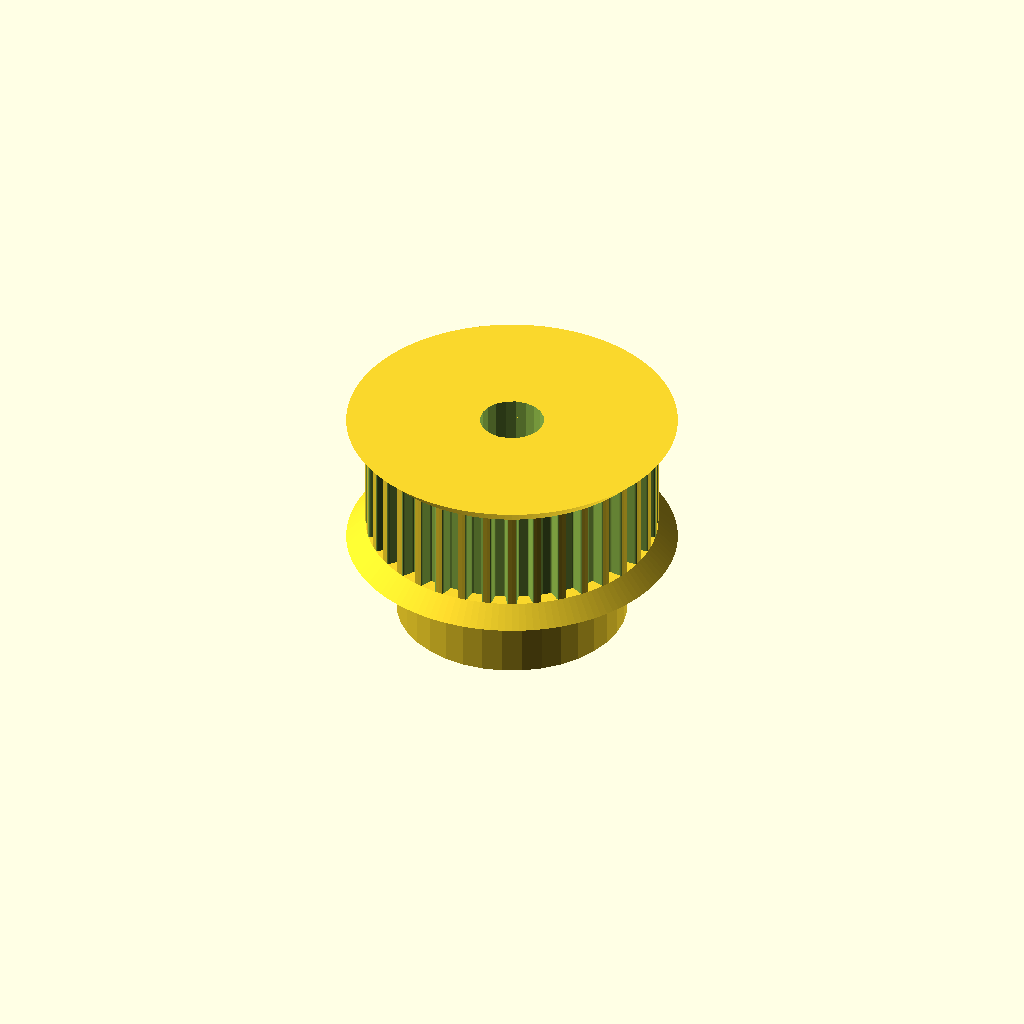
Cell 1 — every parameter at its default value.
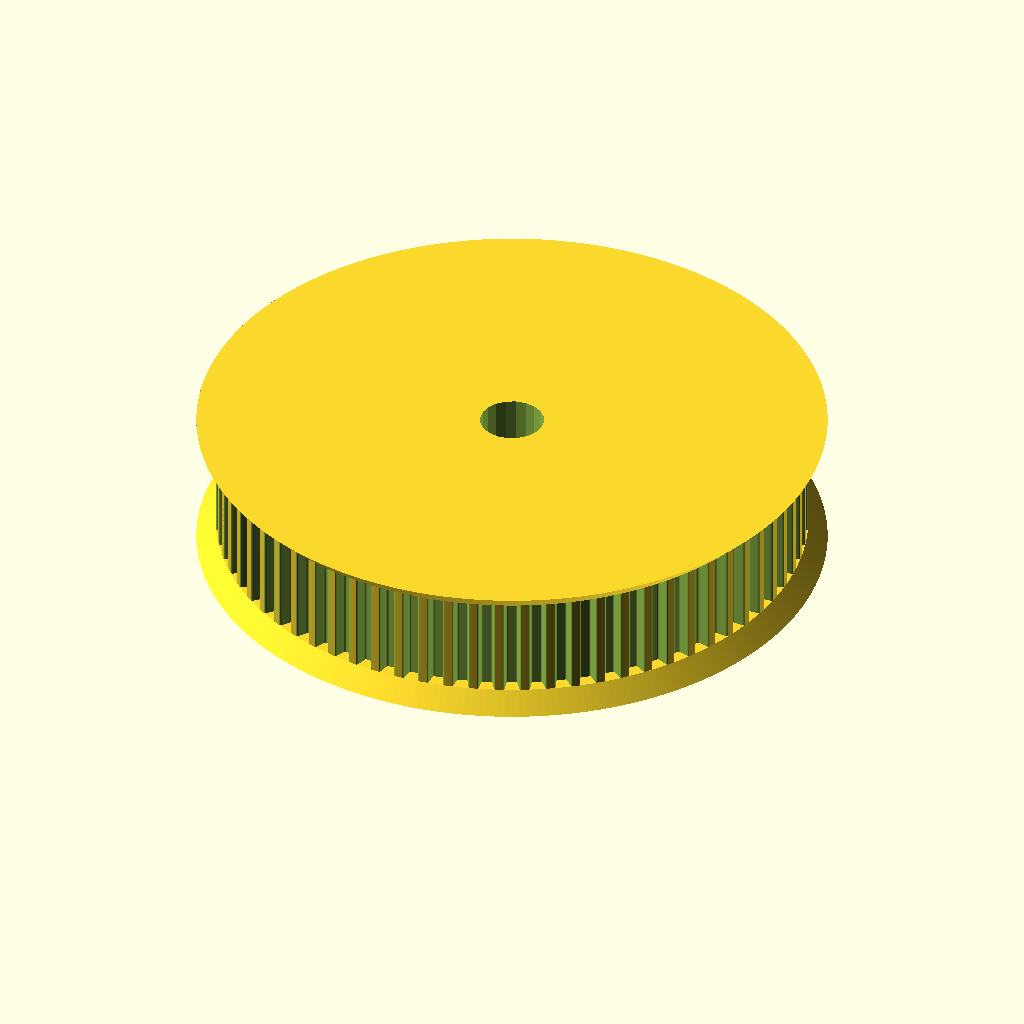
Cell 2: the same model with teeth = 72.
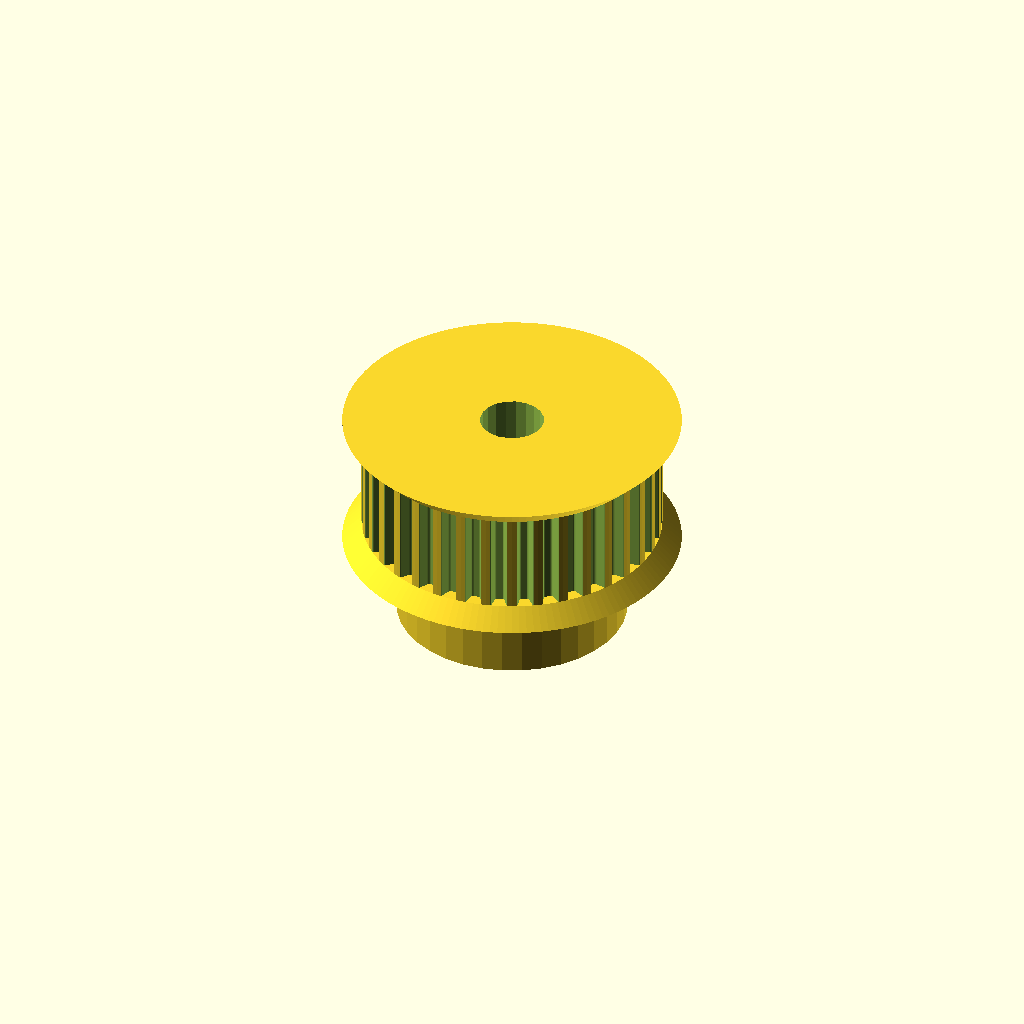
Cell 3 — profile set to 2, the other parameters unchanged.
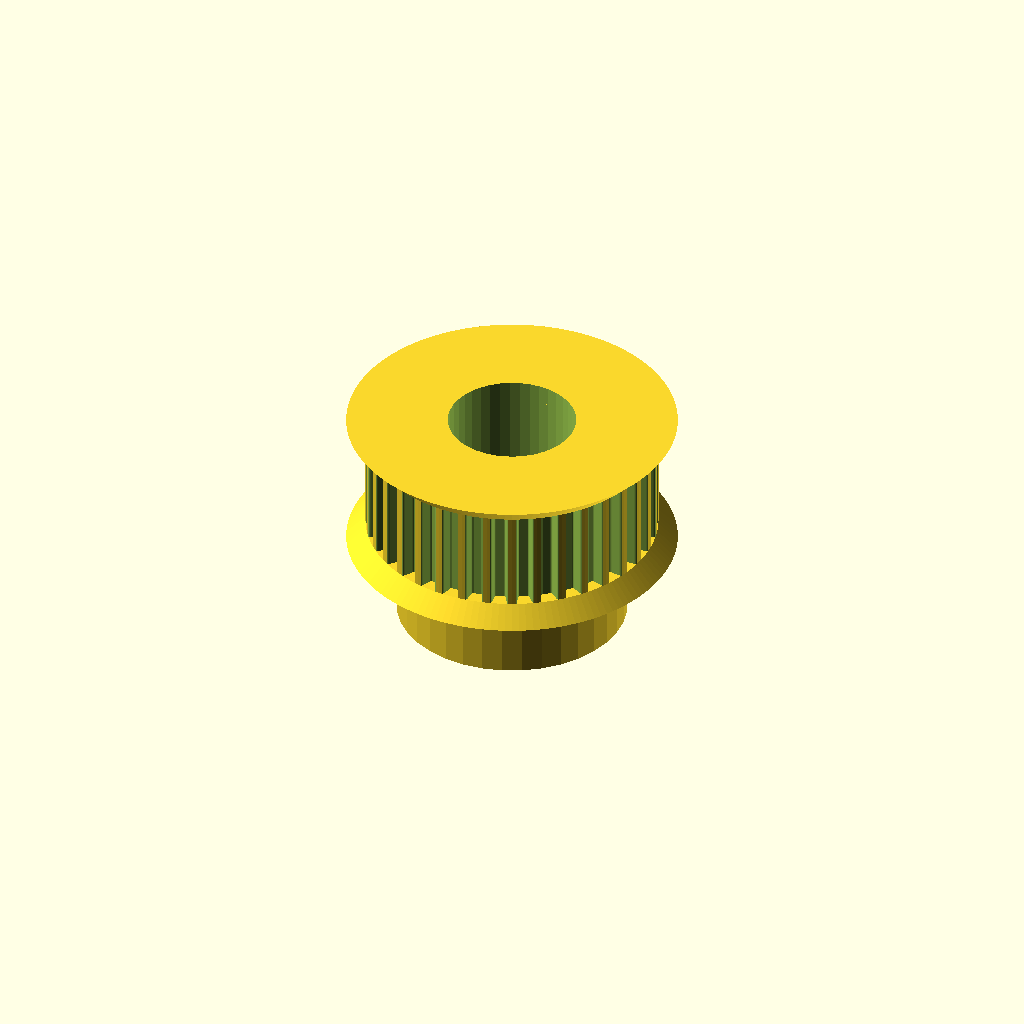
Cell 4 — motor_shaft set to 10, the other parameters unchanged.
All cells are drawn from one camera (rotation 55°, 0°, 25°, orthographic, colour scheme Cornfield), so only the parameter changes between them.
Source of the model, Gear/Others/Gear_Pulley_Standard.scad:
/*---------------------------------------------------------\
|     From: Ekobots Innovation Ltda - www.ekobots.com      |
|       by: Juan Sirgado y Antico - www.jsya.com.br        |
|----------------------------------------------------------|
|             Program Gear_pulley - 2013/08/13             |
|               All rights reserved 2013                   |
|---------------------------------------------------------*/
// Parametric Pulley with multiple belt profiles
// by droftarts January 2012

// Based on pulleys by:
// http://www.thingiverse.com/thing:11256 by me!
// https://github.com/prusajr/PrusaMendel by Josef Prusa
// http://www.thingiverse.com/thing:3104 by GilesBathgate
// http://www.thingiverse.com/thing:2079 by nophead

// dxf tooth data from http://oem.cadregister.com/asp/PPOW_Entry.asp?company=915217&elementID=07807803/METRIC/URETH/WV0025/F
// pulley diameter checked and modelled from data at http://www.sdp-si.com/D265/HTML/D265T016.html

/**
 * @name Pulley
 * @category Printed
 * @using 1 x m3 nut, normal or nyloc
 * @using 1 x m3x10 set screw or 1 x m3x8 grub screw
 */


// tuneable constants

teeth = 36;			   // Number of teeth, standard Mendel T5 belt = 8, gives Outside Diameter of 11.88mm
profile = 1;		   // 1=MXL 2=40DP 3=XL 4=H 5=T2.5 6=T5 7=T10 8=AT5 9=HTD_3mm 10=HTD_5mm 11=HTD_8mm 12=GT2_2mm 13=GT2_3mm 14=GT2_5mm

motor_shaft = 5;	   // NEMA17 motor shaft exact diameter = 5
m3_dia = 3;		      // 3mm hole diameter
m3_nut_hex = 1;		// 1 for hex, 0 for square nut
m3_nut_flats = 5.7;	// normal M3 hex nut exact width = 5.5
m3_nut_depth = 2.4;	// normal M3 hex nut exact depth = 2.4, nyloc = 4

retainer = 1;		   // Belt retainer above teeth, 0 = No, 1 = Yes
retainer_ht = 1.5;	// height of retainer flange over pulley, standard = 1.5
idler = 1;			   // Belt retainer below teeth, 0 = No, 1 = Yes
idler_ht = 1.5;		// height of idler flange over pulley, standard = 1.5

pulley_t_ht = 8;	// length of toothed part of pulley, standard = 12
pulley_b_ht = 8;		// pulley base height, standard = 8. Set to same as idler_ht if you want an idler but no pulley.
pulley_b_dia = 18;	// pulley base diameter, standard = 20
no_of_nuts = 1;		// number of captive nuts required, standard = 1
nut_angle = 90;		// angle between nuts, standard = 90
nut_shaft_distance = 0;	// distance between inner face of nut and shaft, can be negative.


//	********************************
//	** Scaling tooth for good fit **
//	********************************
/*	To improve fit of belt to pulley, set the following constant. Decrease or increase by 0.1mm at a time. We are modelling the *BELT* tooth here, not the tooth on the pulley. Increasing the number will *decrease* the pulley tooth size. Increasing the tooth width will also scale proportionately the tooth depth, to maintain the shape of the tooth, and increase how far into the pulley the tooth is indented. Can be negative */

additional_tooth_width = 0.1; //mm

//	If you need more tooth depth than this provides, adjust the following constant. However, this will cause the shape of the tooth to change.

additional_tooth_depth = 0.5; //mm

// calculated constants

nut_elevation = pulley_b_ht/2;
m3_nut_points = 2*((m3_nut_flats/2)/cos(30)); // This is needed for the nut trap

// The following set the pulley diameter for a given number of teeth

MXL_pulley_dia = tooth_spacing (2.032,0.254);
40DP_pulley_dia = tooth_spacing (2.07264,0.1778);
XL_pulley_dia = tooth_spacing (5.08,0.254);
H_pulley_dia = tooth_spacing (9.525,0.381);
T2_5_pulley_dia = tooth_spaceing_curvefit (0.7467,0.796,1.026);
T5_pulley_dia = tooth_spaceing_curvefit (0.6523,1.591,1.064);
T10_pulley_dia = tooth_spacing (10,0.93);
AT5_pulley_dia = tooth_spaceing_curvefit (0.6523,1.591,1.064);
HTD_3mm_pulley_dia = tooth_spacing (3,0.381);
HTD_5mm_pulley_dia = tooth_spacing (5,0.5715);
HTD_8mm_pulley_dia = tooth_spacing (8,0.6858);
GT2_2mm_pulley_dia = tooth_spacing (2,0.254);
GT2_3mm_pulley_dia = tooth_spacing (3,0.381);
GT2_5mm_pulley_dia = tooth_spacing (5,0.5715);

// The following calls the pulley creation part, and passes the pulley diameter and tooth width to that module

if ( profile == 1 ) { pulley ( "MXL" , MXL_pulley_dia , 0.508 , 1.321 ); }
if ( profile == 2 ) { pulley ( "40 D.P." , 40DP_pulley_dia , 0.457 , 1.226 ); }
if ( profile == 3 ) { pulley ( "XL" , XL_pulley_dia , 1.27, 3.051 ); }
if ( profile == 4 ) { pulley ( "H" , H_pulley_dia ,1.905 , 5.359 ); }
if ( profile == 5 ) { pulley ( "T2.5" , T2_5_pulley_dia , 0.7 , 1.678 ); }
if ( profile == 6 ) { pulley ( "T5" , T5_pulley_dia , 1.19 , 3.264 ); }
if ( profile == 7 ) { pulley ( "T10" , T10_pulley_dia , 2.5 , 6.13 ); }
if ( profile == 8 ) { pulley ( "AT5" , AT5_pulley_dia , 1.19 , 4.268 ); }
if ( profile == 9 ) { pulley ( "HTD 3mm" , HTD_3mm_pulley_dia , 1.289 , 2.27 ); }
if ( profile == 10 ) { pulley ( "HTD 5mm" , HTD_5mm_pulley_dia , 2.199 , 3.781 ); }
if ( profile == 11 ) { pulley ( "HTD 8mm" , HTD_8mm_pulley_dia , 3.607 , 6.603 ); }
if ( profile == 12 ) { pulley ( "GT2 2mm" , GT2_2mm_pulley_dia , 0.764 , 1.494 ); }
if ( profile == 13 ) { pulley ( "GT2 3mm" , GT2_3mm_pulley_dia , 1.169 , 2.31 ); }
if ( profile == 14 ) { pulley ( "GT2 5mm" , GT2_5mm_pulley_dia , 1.969 , 3.952 ); }

// Functions

function tooth_spaceing_curvefit (b,c,d)
	= ((c * pow(teeth,d)) / (b + pow(teeth,d))) * teeth ;

function tooth_spacing(tooth_pitch,pitch_line_offset)
	= (2*((teeth*tooth_pitch)/(3.14159265*2)-pitch_line_offset)) ;

// Main Module

module pulley( belt_type , pulley_OD , tooth_depth , tooth_width )
	{
	echo (str("Belt type = ",belt_type,"; Number of teeth = ",teeth,"; Pulley Outside Diameter = ",pulley_OD,"mm "));
	tooth_distance_from_centre = sqrt( pow(pulley_OD/2,2) - pow((tooth_width+additional_tooth_width)/2,2));
	tooth_width_scale = (tooth_width + additional_tooth_width ) / tooth_width;
	tooth_depth_scale = ((tooth_depth + additional_tooth_depth ) / tooth_depth) ;


//	************************************************************************
//	*** uncomment the following line if pulley is wider than puller base ***
//	************************************************************************

//	translate ([0,0, pulley_b_ht + pulley_t_ht + retainer_ht ]) rotate ([0,180,0])

	difference()
	 {	 
		union()
		{
			//base
	
			if ( pulley_b_ht < 2 ) { echo ("CAN'T DRAW PULLEY BASE, HEIGHT LESS THAN 2!!!"); } else {
				rotate_extrude($fn=pulley_b_dia*2)
				{
						square([pulley_b_dia/2-1,pulley_b_ht]);
						square([pulley_b_dia/2,pulley_b_ht-1]);
						translate([pulley_b_dia/2-1,pulley_b_ht-1]) circle(1);
				}
			}
	
		difference()
			{
			//shaft - diameter is outside diameter of pulley
			
			translate([0,0,pulley_b_ht]) 
			rotate ([0,0,360/(teeth*4)]) 
			cylinder(r=pulley_OD/2,h=pulley_t_ht, $fn=teeth*4);
	
			//teeth - cut out of shaft
		
			for(i=[1:teeth]) 
			rotate([0,0,i*(360/teeth)])
			translate([0,-tooth_distance_from_centre,pulley_b_ht -1]) 
			scale ([ tooth_width_scale , tooth_depth_scale , 1 ]) 
			{
			if ( profile == 1 ) { MXL();}
			if ( profile == 2 ) { 40DP();}
			if ( profile == 3 ) { XL();}
			if ( profile == 4 ) { H();}
			if ( profile == 5 ) { T2_5();}
			if ( profile == 6 ) { T5();}
			if ( profile == 7 ) { T10();}
			if ( profile == 8 ) { AT5();}
			if ( profile == 9 ) { HTD_3mm();}
			if ( profile == 10 ) { HTD_5mm();}
			if ( profile == 11 ) { HTD_8mm();}
			if ( profile == 12 ) { GT2_2mm();}
			if ( profile == 13 ) { GT2_3mm();}
			if ( profile == 14 ) { GT2_5mm();}
			}

			}
			
		//belt retainer / idler
		if ( retainer > 0 ) {translate ([0,0, pulley_b_ht + pulley_t_ht ]) 
		rotate_extrude($fn=teeth*4)  
		polygon([[0,0],[pulley_OD/2,0],[pulley_OD/2 + retainer_ht , retainer_ht],[0 , retainer_ht],[0,0]]);}
		
		if ( idler > 0 ) {translate ([0,0, pulley_b_ht - idler_ht ]) 
		rotate_extrude($fn=teeth*4)  
		polygon([[0,0],[pulley_OD/2 + idler_ht,0],[pulley_OD/2 , idler_ht],[0 , idler_ht],[0,0]]);}
	
		}
	   
		//hole for motor shaft
		translate([0,0,-1])cylinder(r=motor_shaft/2,h=pulley_b_ht + pulley_t_ht + retainer_ht + 2,$fn=motor_shaft*4);
				
		//captive nut and grub screw holes
	
		if ( pulley_b_ht < m3_nut_flats ) { echo ("CAN'T DRAW CAPTIVE NUTS, HEIGHT LESS THAN NUT DIAMETER!!!"); } else {
		if ( (pulley_b_dia - motor_shaft)/2 < m3_nut_depth + 3 ) { echo ("CAN'T DRAW CAPTIVE NUTS, DIAMETER TOO SMALL FOR NUT DEPTH!!!"); } else {
	
			for(j=[1:no_of_nuts]) rotate([0,0,j*nut_angle])
			translate([0,0,nut_elevation])rotate([90,0,0])
	
			union()
			{
				//entrance
				translate([0,-pulley_b_ht/4-0.5,motor_shaft/2+m3_nut_depth/2+nut_shaft_distance]) cube([m3_nut_flats,pulley_b_ht/2+1,m3_nut_depth],center=true);
	
				//nut
				if ( m3_nut_hex > 0 )
					{
						// hex nut
						translate([0,0.25,motor_shaft/2+m3_nut_depth/2+nut_shaft_distance]) rotate([0,0,30]) cylinder(r=m3_nut_points/2,h=m3_nut_depth,center=true,$fn=6);
					} else {
						// square nut
						translate([0,0.25,motor_shaft/2+m3_nut_depth/2+nut_shaft_distance]) cube([m3_nut_flats,m3_nut_flats,m3_nut_depth],center=true);
					}
	
				//grub screw hole
				rotate([0,0,22.5])cylinder(r=m3_dia/2,h=pulley_b_dia/2+1,$fn=8);
			}
		}}
	 }
	   
	}


// Tooth profile modules

module MXL()
	{
	linear_extrude(height=pulley_t_ht+2) polygon([[-0.660421,-0.5],[-0.660421,0],[-0.621898,0.006033],[-0.587714,0.023037],[-0.560056,0.049424],[-0.541182,0.083609],[-0.417357,0.424392],[-0.398413,0.458752],[-0.370649,0.48514],[-0.336324,0.502074],[-0.297744,0.508035],[0.297744,0.508035],[0.336268,0.502074],[0.370452,0.48514],[0.39811,0.458752],[0.416983,0.424392],[0.540808,0.083609],[0.559752,0.049424],[0.587516,0.023037],[0.621841,0.006033],[0.660421,0],[0.660421,-0.5]]);
	}

module 40DP()
	{
	linear_extrude(height=pulley_t_ht+2) polygon([[-0.612775,-0.5],[-0.612775,0],[-0.574719,0.010187],[-0.546453,0.0381],[-0.355953,0.3683],[-0.327604,0.405408],[-0.291086,0.433388],[-0.248548,0.451049],[-0.202142,0.4572],[0.202494,0.4572],[0.248653,0.451049],[0.291042,0.433388],[0.327609,0.405408],[0.356306,0.3683],[0.546806,0.0381],[0.574499,0.010187],[0.612775,0],[0.612775,-0.5]]);
	}

module XL()
	{
	linear_extrude(height=pulley_t_ht+2) polygon([[-1.525411,-1],[-1.525411,0],[-1.41777,0.015495],[-1.320712,0.059664],[-1.239661,0.129034],[-1.180042,0.220133],[-0.793044,1.050219],[-0.733574,1.141021],[-0.652507,1.210425],[-0.555366,1.254759],[-0.447675,1.270353],[0.447675,1.270353],[0.555366,1.254759],[0.652507,1.210425],[0.733574,1.141021],[0.793044,1.050219],[1.180042,0.220133],[1.239711,0.129034],[1.320844,0.059664],[1.417919,0.015495],[1.525411,0],[1.525411,-1]]);
	}

module H()
	{
	linear_extrude(height=pulley_t_ht+2) polygon([[-2.6797,-1],[-2.6797,0],[-2.600907,0.006138],[-2.525342,0.024024],[-2.45412,0.052881],[-2.388351,0.091909],[-2.329145,0.140328],[-2.277614,0.197358],[-2.234875,0.262205],[-2.202032,0.334091],[-1.75224,1.57093],[-1.719538,1.642815],[-1.676883,1.707663],[-1.62542,1.764693],[-1.566256,1.813112],[-1.500512,1.85214],[-1.4293,1.880997],[-1.353742,1.898883],[-1.274949,1.905021],[1.275281,1.905021],[1.354056,1.898883],[1.429576,1.880997],[1.500731,1.85214],[1.566411,1.813112],[1.625508,1.764693],[1.676919,1.707663],[1.719531,1.642815],[1.752233,1.57093],[2.20273,0.334091],[2.235433,0.262205],[2.278045,0.197358],[2.329455,0.140328],[2.388553,0.091909],[2.454233,0.052881],[2.525384,0.024024],[2.600904,0.006138],[2.6797,0],[2.6797,-1]]);
	}

module T2_5()
	{
	linear_extrude(height=pulley_t_ht+2) polygon([[-0.839258,-0.5],[-0.839258,0],[-0.770246,0.021652],[-0.726369,0.079022],[-0.529167,0.620889],[-0.485025,0.67826],[-0.416278,0.699911],[0.416278,0.699911],[0.484849,0.67826],[0.528814,0.620889],[0.726369,0.079022],[0.770114,0.021652],[0.839258,0],[0.839258,-0.5]]);
	}

module T5()
	{
	linear_extrude(height=pulley_t_ht+2) polygon([[-1.632126,-0.5],[-1.632126,0],[-1.568549,0.004939],[-1.507539,0.019367],[-1.450023,0.042686],[-1.396912,0.074224],[-1.349125,0.113379],[-1.307581,0.159508],[-1.273186,0.211991],[-1.246868,0.270192],[-1.009802,0.920362],[-0.983414,0.978433],[-0.949018,1.030788],[-0.907524,1.076798],[-0.859829,1.115847],[-0.80682,1.147314],[-0.749402,1.170562],[-0.688471,1.184956],[-0.624921,1.189895],[0.624971,1.189895],[0.688622,1.184956],[0.749607,1.170562],[0.807043,1.147314],[0.860055,1.115847],[0.907754,1.076798],[0.949269,1.030788],[0.9837,0.978433],[1.010193,0.920362],[1.246907,0.270192],[1.273295,0.211991],[1.307726,0.159508],[1.349276,0.113379],[1.397039,0.074224],[1.450111,0.042686],[1.507589,0.019367],[1.568563,0.004939],[1.632126,0],[1.632126,-0.5]]);
	}

module T10()
	{
	linear_extrude(height=pulley_t_ht+2) polygon([[-3.06511,-1],[-3.06511,0],[-2.971998,0.007239],[-2.882718,0.028344],[-2.79859,0.062396],[-2.720931,0.108479],[-2.651061,0.165675],[-2.590298,0.233065],[-2.539962,0.309732],[-2.501371,0.394759],[-1.879071,2.105025],[-1.840363,2.190052],[-1.789939,2.266719],[-1.729114,2.334109],[-1.659202,2.391304],[-1.581518,2.437387],[-1.497376,2.47144],[-1.408092,2.492545],[-1.314979,2.499784],[1.314979,2.499784],[1.408091,2.492545],[1.497371,2.47144],[1.581499,2.437387],[1.659158,2.391304],[1.729028,2.334109],[1.789791,2.266719],[1.840127,2.190052],[1.878718,2.105025],[2.501018,0.394759],[2.539726,0.309732],[2.59015,0.233065],[2.650975,0.165675],[2.720887,0.108479],[2.798571,0.062396],[2.882713,0.028344],[2.971997,0.007239],[3.06511,0],[3.06511,-1]]);
	}

module AT5()
	{
	linear_extrude(height=pulley_t_ht+2) polygon([[-2.134129,-0.75],[-2.134129,0],[-2.058023,0.005488],[-1.984595,0.021547],[-1.914806,0.047569],[-1.849614,0.082947],[-1.789978,0.127073],[-1.736857,0.179338],[-1.691211,0.239136],[-1.653999,0.305859],[-1.349199,0.959203],[-1.286933,1.054635],[-1.201914,1.127346],[-1.099961,1.173664],[-0.986896,1.18992],[0.986543,1.18992],[1.099614,1.173664],[1.201605,1.127346],[1.286729,1.054635],[1.349199,0.959203],[1.653646,0.305859],[1.690859,0.239136],[1.73651,0.179338],[1.789644,0.127073],[1.849305,0.082947],[1.914539,0.047569],[1.984392,0.021547],[2.057906,0.005488],[2.134129,0],[2.134129,-0.75]]);
	}

module HTD_3mm()
	{
	linear_extrude(height=pulley_t_ht+2) polygon([[-1.135062,-0.5],[-1.135062,0],[-1.048323,0.015484],[-0.974284,0.058517],[-0.919162,0.123974],[-0.889176,0.206728],[-0.81721,0.579614],[-0.800806,0.653232],[-0.778384,0.72416],[-0.750244,0.792137],[-0.716685,0.856903],[-0.678005,0.918199],[-0.634505,0.975764],[-0.586483,1.029338],[-0.534238,1.078662],[-0.47807,1.123476],[-0.418278,1.16352],[-0.355162,1.198533],[-0.289019,1.228257],[-0.22015,1.25243],[-0.148854,1.270793],[-0.07543,1.283087],[-0.000176,1.28905],[0.075081,1.283145],[0.148515,1.270895],[0.219827,1.252561],[0.288716,1.228406],[0.354879,1.19869],[0.418018,1.163675],[0.477831,1.123623],[0.534017,1.078795],[0.586276,1.029452],[0.634307,0.975857],[0.677809,0.91827],[0.716481,0.856953],[0.750022,0.792167],[0.778133,0.724174],[0.800511,0.653236],[0.816857,0.579614],[0.888471,0.206728],[0.919014,0.123974],[0.974328,0.058517],[1.048362,0.015484],[1.135062,0],[1.135062,-0.5]]);
	}

module HTD_5mm()
	{
	linear_extrude(height=pulley_t_ht+2) polygon([[-1.89036,-0.75],[-1.89036,0],[-1.741168,0.02669],[-1.61387,0.100806],[-1.518984,0.21342],[-1.467026,0.3556],[-1.427162,0.960967],[-1.398568,1.089602],[-1.359437,1.213531],[-1.310296,1.332296],[-1.251672,1.445441],[-1.184092,1.552509],[-1.108081,1.653042],[-1.024167,1.746585],[-0.932877,1.832681],[-0.834736,1.910872],[-0.730271,1.980701],[-0.62001,2.041713],[-0.504478,2.09345],[-0.384202,2.135455],[-0.259708,2.167271],[-0.131524,2.188443],[-0.000176,2.198511],[0.131296,2.188504],[0.259588,2.167387],[0.384174,2.135616],[0.504527,2.093648],[0.620123,2.04194],[0.730433,1.980949],[0.834934,1.911132],[0.933097,1.832945],[1.024398,1.746846],[1.108311,1.653291],[1.184308,1.552736],[1.251865,1.445639],[1.310455,1.332457],[1.359552,1.213647],[1.39863,1.089664],[1.427162,0.960967],[1.467026,0.3556],[1.518984,0.21342],[1.61387,0.100806],[1.741168,0.02669],[1.89036,0],[1.89036,-0.75]]);
	}

module HTD_8mm()
	{
	linear_extrude(height=pulley_t_ht+2) polygon([[-3.301471,-1],[-3.301471,0],[-3.16611,0.012093],[-3.038062,0.047068],[-2.919646,0.10297],[-2.813182,0.177844],[-2.720989,0.269734],[-2.645387,0.376684],[-2.588694,0.496739],[-2.553229,0.627944],[-2.460801,1.470025],[-2.411413,1.691917],[-2.343887,1.905691],[-2.259126,2.110563],[-2.158035,2.30575],[-2.041518,2.490467],[-1.910478,2.66393],[-1.76582,2.825356],[-1.608446,2.973961],[-1.439261,3.10896],[-1.259169,3.22957],[-1.069074,3.335006],[-0.869878,3.424485],[-0.662487,3.497224],[-0.447804,3.552437],[-0.226732,3.589341],[-0.000176,3.607153],[0.226511,3.589461],[0.447712,3.552654],[0.66252,3.497516],[0.870027,3.424833],[1.069329,3.33539],[1.259517,3.229973],[1.439687,3.109367],[1.608931,2.974358],[1.766344,2.825731],[1.911018,2.664271],[2.042047,2.490765],[2.158526,2.305998],[2.259547,2.110755],[2.344204,1.905821],[2.411591,1.691983],[2.460801,1.470025],[2.553229,0.627944],[2.588592,0.496739],[2.645238,0.376684],[2.720834,0.269734],[2.81305,0.177844],[2.919553,0.10297],[3.038012,0.047068],[3.166095,0.012093],[3.301471,0],[3.301471,-1]]);
	}

module GT2_2mm()
	{
	linear_extrude(height=pulley_t_ht+2) polygon([[0.747183,-0.5],[0.747183,0],[0.647876,0.037218],[0.598311,0.130528],[0.578556,0.238423],[0.547158,0.343077],[0.504649,0.443762],[0.451556,0.53975],[0.358229,0.636924],[0.2484,0.707276],[0.127259,0.750044],[0,0.76447],[-0.127259,0.750044],[-0.2484,0.707276],[-0.358229,0.636924],[-0.451556,0.53975],[-0.504797,0.443762],[-0.547291,0.343077],[-0.578605,0.238423],[-0.598311,0.130528],[-0.648009,0.037218],[-0.747183,0],[-0.747183,-0.5]]);
	}

module GT2_3mm()
	{
	linear_extrude(height=pulley_t_ht+2) polygon([[-1.155171,-0.5],[-1.155171,0],[-1.065317,0.016448],[-0.989057,0.062001],[-0.93297,0.130969],[-0.90364,0.217664],[-0.863705,0.408181],[-0.800056,0.591388],[-0.713587,0.765004],[-0.60519,0.926747],[-0.469751,1.032548],[-0.320719,1.108119],[-0.162625,1.153462],[0,1.168577],[0.162625,1.153462],[0.320719,1.108119],[0.469751,1.032548],[0.60519,0.926747],[0.713587,0.765004],[0.800056,0.591388],[0.863705,0.408181],[0.90364,0.217664],[0.932921,0.130969],[0.988924,0.062001],[1.065168,0.016448],[1.155171,0],[1.155171,-0.5]]);
	}

module GT2_5mm()
	{
	linear_extrude(height=pulley_t_ht+2) polygon([[-1.975908,-0.75],[-1.975908,0],[-1.797959,0.03212],[-1.646634,0.121224],[-1.534534,0.256431],[-1.474258,0.426861],[-1.446911,0.570808],[-1.411774,0.712722],[-1.368964,0.852287],[-1.318597,0.989189],[-1.260788,1.123115],[-1.195654,1.25375],[-1.12331,1.380781],[-1.043869,1.503892],[-0.935264,1.612278],[-0.817959,1.706414],[-0.693181,1.786237],[-0.562151,1.851687],[-0.426095,1.9027],[-0.286235,1.939214],[-0.143795,1.961168],[0,1.9685],[0.143796,1.961168],[0.286235,1.939214],[0.426095,1.9027],[0.562151,1.851687],[0.693181,1.786237],[0.817959,1.706414],[0.935263,1.612278],[1.043869,1.503892],[1.123207,1.380781],[1.195509,1.25375],[1.26065,1.123115],[1.318507,0.989189],[1.368956,0.852287],[1.411872,0.712722],[1.447132,0.570808],[1.474611,0.426861],[1.534583,0.256431],[1.646678,0.121223],[1.798064,0.03212],[1.975908,0],[1.975908,-0.75]]);
	}
Customizer parameters (derived from the source; name, type, default, range or options):
teeth: number, default 36
profile: number, default 1
motor_shaft: number, default 5
m3_dia: number, default 3
m3_nut_hex: number, default 1
m3_nut_flats: number, default 5.7
m3_nut_depth: number, default 2.4
retainer: number, default 1
retainer_ht: number, default 1.5
idler: number, default 1
idler_ht: number, default 1.5
pulley_t_ht: number, default 8
pulley_b_ht: number, default 8
pulley_b_dia: number, default 18
no_of_nuts: number, default 1
nut_angle: number, default 90
nut_shaft_distance: number, default 0
additional_tooth_width: number, default 0.1
additional_tooth_depth: number, default 0.5
